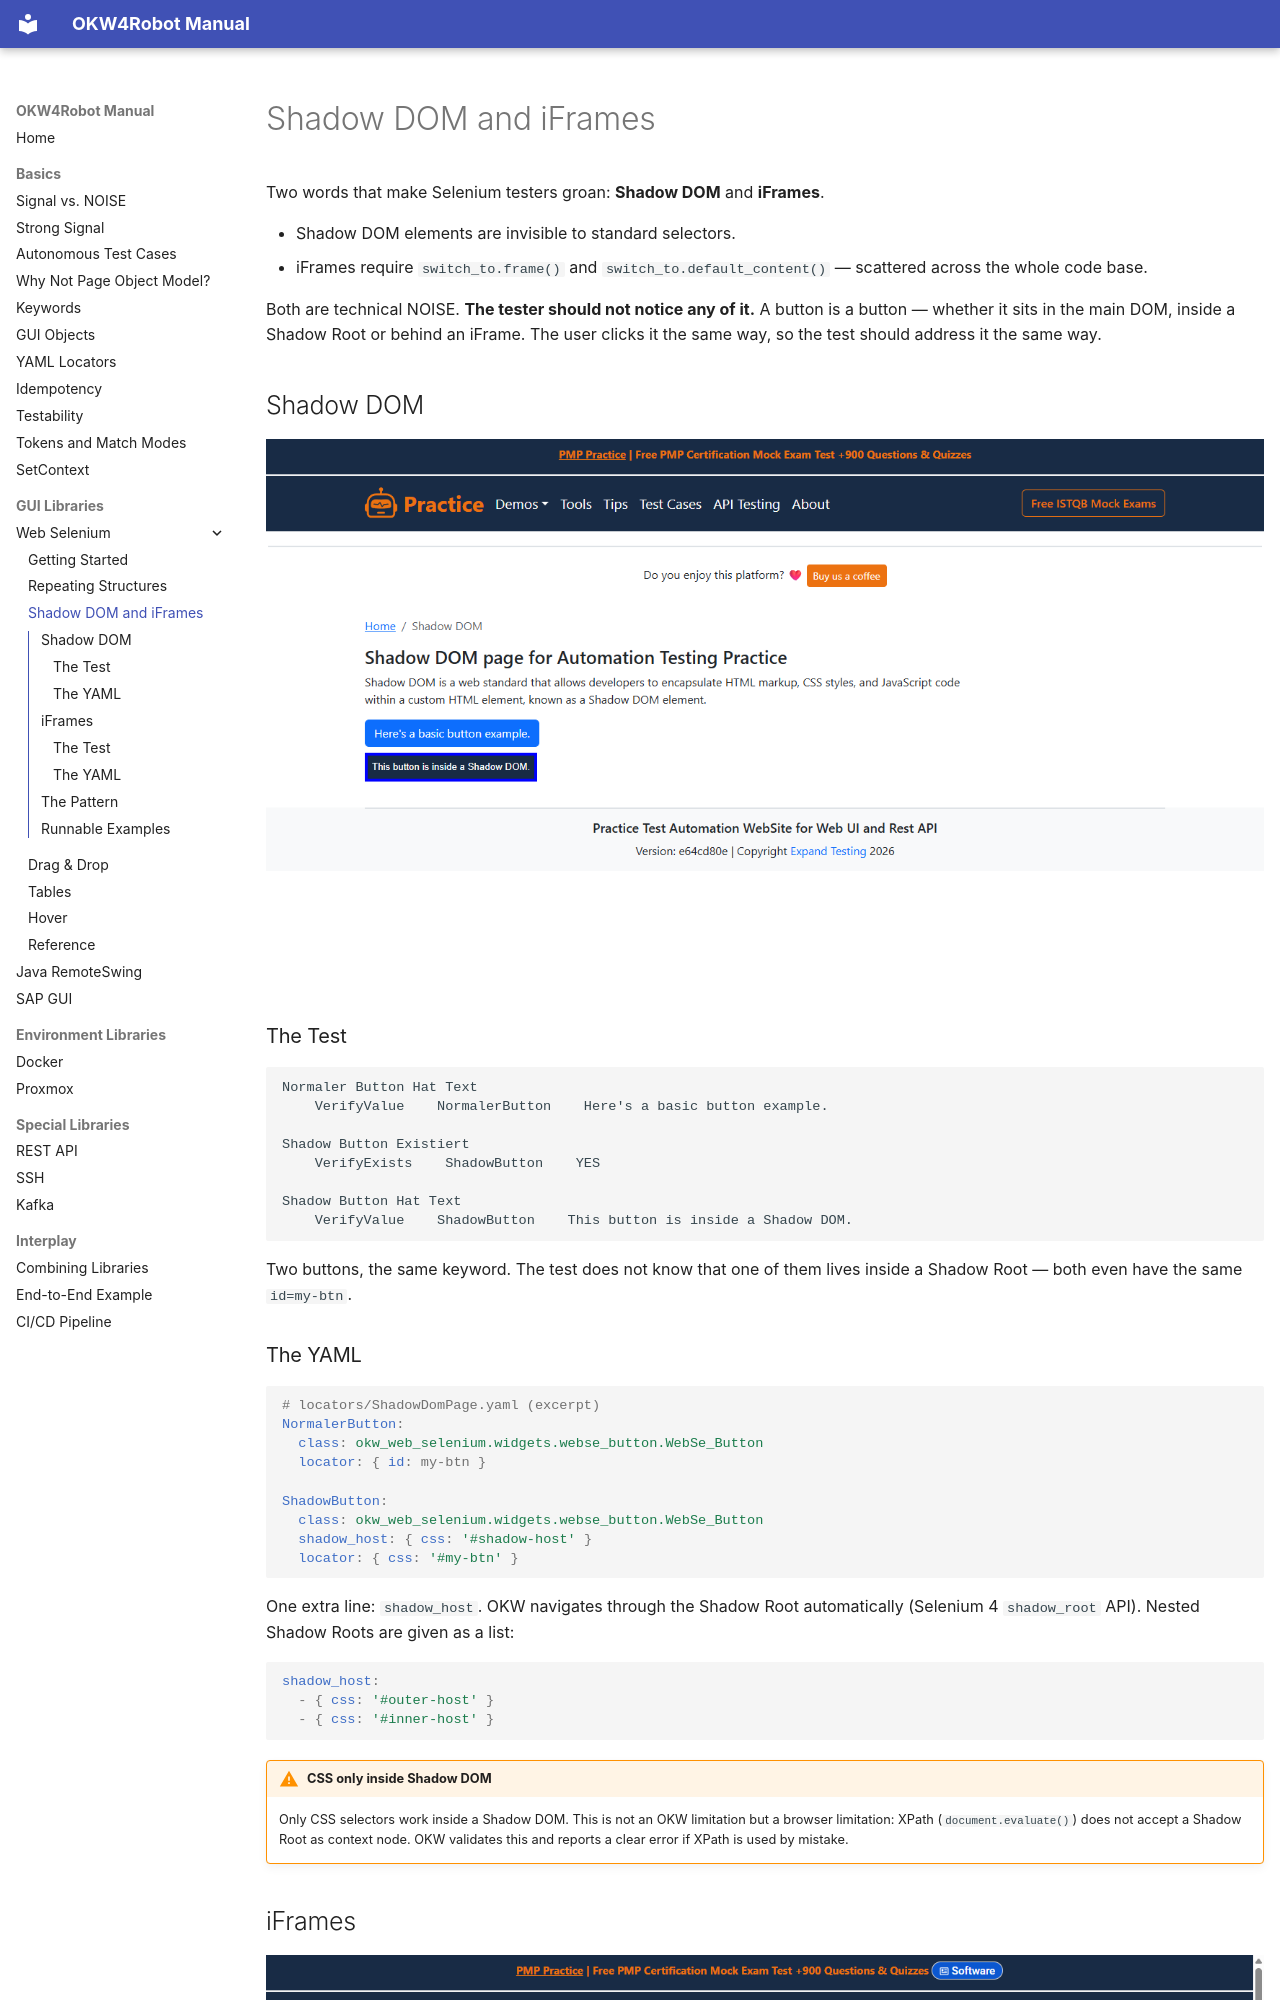

repository: Hrabovszki1023/okw-examples · page: gui/web-selenium/shadow-dom-iframe/index.html · generator: mkdocs

---
source_hash: c96e5579d169
---

# Shadow DOM and iFrames

Two words that make Selenium testers groan: **Shadow DOM** and
**iFrames**.

- Shadow DOM elements are invisible to standard selectors.
- iFrames require `switch_to.frame()` and `switch_to.default_content()`
  — scattered across the whole code base.

Both are technical NOISE. **The tester should not notice any of it.**
A button is a button — whether it sits in the main DOM, inside a Shadow
Root or behind an iFrame. The user clicks it the same way, so the test
should address it the same way.

## Shadow DOM

![Shadow DOM demo page](images/03_shadowdom.png)

### The Test

```robot
Normaler Button Hat Text
    VerifyValue    NormalerButton    Here's a basic button example.

Shadow Button Existiert
    VerifyExists    ShadowButton    YES

Shadow Button Hat Text
    VerifyValue    ShadowButton    This button is inside a Shadow DOM.
```

Two buttons, the same keyword. The test does not know that one of them
lives inside a Shadow Root — both even have the same `id=my-btn`.

### The YAML

```yaml
# locators/ShadowDomPage.yaml (excerpt)
NormalerButton:
  class: okw_web_selenium.widgets.webse_button.WebSe_Button
  locator: { id: my-btn }

ShadowButton:
  class: okw_web_selenium.widgets.webse_button.WebSe_Button
  shadow_host: { css: '#shadow-host' }
  locator: { css: '#my-btn' }
```

One extra line: `shadow_host`. OKW navigates through the Shadow Root
automatically (Selenium 4 `shadow_root` API). Nested Shadow Roots are
given as a list:

```yaml
shadow_host:
  - { css: '#outer-host' }
  - { css: '#inner-host' }
```

!!! warning "CSS only inside Shadow DOM"
    Only CSS selectors work inside a Shadow DOM. This is not an OKW
    limitation but a browser limitation: XPath (`document.evaluate()`)
    does not accept a Shadow Root as context node. OKW validates this and
    reports a clear error if XPath is used by mistake.

## iFrames

![iFrame demo page](images/03_iframe.png)
